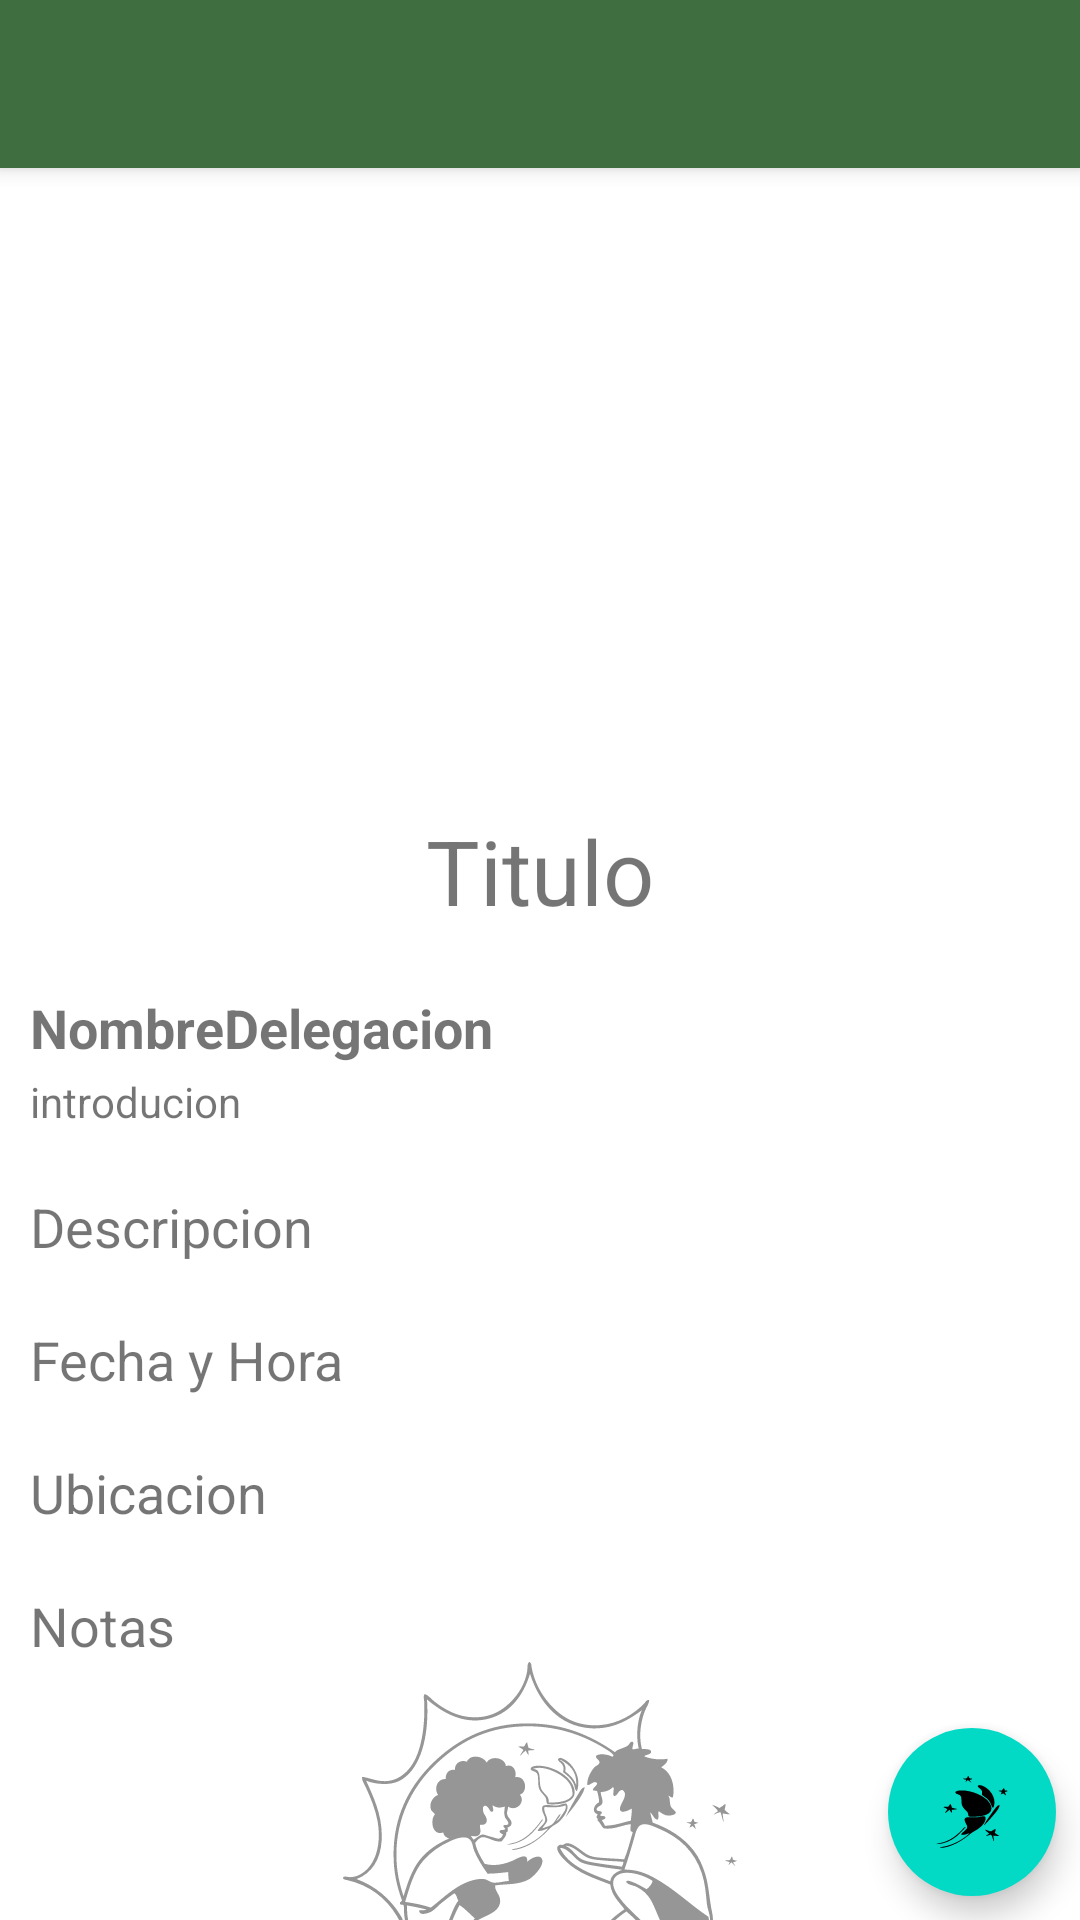

Reconstruct the res/layout file that produces this screen, plus the resources it refers to.
<!-- AndroidManifest.xml: application theme Estolo -->
<!-- res/layout/layout_detalles_activity.xml -->
<?xml version="1.0" encoding="utf-8"?>
<androidx.constraintlayout.widget.ConstraintLayout xmlns:android="http://schemas.android.com/apk/res/android"
    xmlns:app="http://schemas.android.com/apk/res-auto"
    xmlns:tools="http://schemas.android.com/tools"
    android:layout_width="match_parent"
    android:layout_height="match_parent"
    android:orientation="vertical"
    tools:context=".Activities.Detalles_activity">

    <androidx.coordinatorlayout.widget.CoordinatorLayout
        android:layout_width="match_parent"
        android:layout_height="wrap_content"
        app:layout_constraintEnd_toEndOf="parent"
        app:layout_constraintStart_toStartOf="parent"
        app:layout_constraintTop_toTopOf="parent">

        <com.google.android.material.appbar.AppBarLayout
            android:id="@+id/AppbarlayoutMasDetalles"
            android:layout_width="match_parent"
            android:layout_height="wrap_content"
            android:background="#3F6F40"
            app:expanded="true"
            app:layout_constraintEnd_toEndOf="parent"
            app:layout_constraintStart_toStartOf="parent"
            app:layout_constraintTop_toTopOf="parent">

            <com.google.android.material.appbar.MaterialToolbar
                android:id="@+id/materialToolbarMasDetalles"
                android:layout_width="match_parent"
                android:layout_height="wrap_content"
                android:outlineAmbientShadowColor="#00000000"
                android:outlineSpotShadowColor="#181818"
                app:layout_scrollFlags="scroll|enterAlways" />
        </com.google.android.material.appbar.AppBarLayout>

        <androidx.core.widget.NestedScrollView
            android:id="@+id/scrollViewMasDetalles"
            android:layout_width="match_parent"
            android:layout_height="wrap_content"
            android:orientation="vertical"
            android:paddingStart="10dp"
            android:paddingEnd="10dp">

            <LinearLayout
                android:layout_width="match_parent"
                android:layout_height="0dp"
                android:layout_marginBottom="30dp"
                android:orientation="vertical">

                <ImageView
                    android:id="@+id/imageViewEntrada"
                    android:layout_width="match_parent"
                    android:layout_height="200dp"
                    android:layout_marginTop="70dp"
                    android:clickable="true"
                    app:srcCompat="@mipmap/ic_launcher" />

                <TextView
                    android:id="@+id/MD_Titulo"
                    android:layout_width="match_parent"
                    android:layout_height="wrap_content"
                    android:text="Titulo"
                    android:textAlignment="center"
                    android:textSize="30sp" />

                <TextView
                    android:id="@+id/MD_delegacion"
                    android:layout_width="match_parent"
                    android:layout_height="wrap_content"
                    android:layout_marginTop="20dp"
                    android:text="NombreDelegacion"
                    android:textSize="18sp"
                    android:textStyle="bold" />

                <TextView

                    android:id="@+id/MD_introducion"
                    android:layout_width="match_parent"
                    android:layout_height="wrap_content"
                    android:layout_marginTop="3dp"
                    android:text="introducion" />

                <TextView
                    android:id="@+id/MD_descripcionview"
                    android:layout_width="match_parent"
                    android:layout_height="wrap_content"
                    android:layout_marginTop="20dp"
                    android:drawableRight="@drawable/ic_expand_more_black_36dp"
                    android:labelFor="@id/MD_descripcion"
                    android:paddingRight="10dp"
                    android:text="Descripcion"
                    android:textSize="18sp" />

                <TextView
                    android:id="@+id/MD_descripcion"
                    android:layout_width="match_parent"
                    android:layout_height="wrap_content"
                    android:layout_marginTop="3dp"
                    android:text="descripcion"
                    android:visibility="gone" />

                <TextView
                    android:id="@+id/MD_fechahoraviwer"
                    android:layout_width="match_parent"
                    android:layout_height="wrap_content"
                    android:layout_marginTop="20dp"

                    android:drawableRight="@drawable/ic_expand_more_black_36dp"
                    android:labelFor="@id/MD_fechayhora"
                    android:paddingRight="10dp"
                    android:text="Fecha y Hora"
                    android:textSize="18sp" />

                <TextView
                    android:id="@+id/MD_fechayhora"
                    android:layout_width="match_parent"
                    android:layout_height="wrap_content"
                    android:layout_marginTop="3dp"
                    android:text="info..."
                    android:visibility="gone" />

                <TextView
                    android:id="@+id/MD_ubicacionview"
                    android:layout_width="match_parent"
                    android:layout_height="wrap_content"
                    android:layout_marginTop="20dp"

                    android:drawableRight="@drawable/ic_expand_more_black_36dp"
                    android:labelFor="@id/MD_ubicacion"
                    android:paddingRight="10dp"
                    android:text="Ubicacion"
                    android:textSize="18sp" />

                <TextView
                    android:id="@+id/MD_ubicacion"
                    android:layout_width="match_parent"
                    android:layout_height="wrap_content"
                    android:layout_marginTop="3dp"
                    android:text="blablalbalb"
                    android:visibility="gone" />

                <TextView
                    android:id="@+id/MD_notasactiv"
                    android:layout_width="match_parent"
                    android:layout_height="wrap_content"

                    android:layout_marginTop="20dp"
                    android:drawableRight="@drawable/ic_expand_more_black_36dp"
                    android:labelFor="@id/MD_notas"
                    android:paddingRight="10dp"
                    android:text="Notas"
                    android:textSize="18sp" />

                <TextView
                    android:id="@+id/MD_notas"
                    android:layout_width="match_parent"
                    android:layout_height="wrap_content"
                    android:layout_marginTop="3dp"
                    android:text="blablalbalb"
                    android:visibility="gone" />

                <ImageView
                    android:id="@+id/imageView3"
                    android:layout_width="match_parent"
                    android:layout_height="100dp"
                    android:scaleType="fitCenter"
                    android:tint="#69000000"
                    app:srcCompat="@drawable/chrysallis_logo" />

            </LinearLayout>


        </androidx.core.widget.NestedScrollView>


    </androidx.coordinatorlayout.widget.CoordinatorLayout>


    <com.google.android.material.floatingactionbutton.ExtendedFloatingActionButton
        android:id="@+id/FlotingButtonMasDetalles"
        android:layout_width="wrap_content"
        android:layout_height="wrap_content"
        android:layout_marginEnd="8dp"
        android:layout_marginBottom="8dp"
        app:icon="@drawable/chrysallis_logo2"
        app:layout_constraintBottom_toBottomOf="parent"
        app:layout_constraintEnd_toEndOf="parent" />

    <FrameLayout
        android:id="@+id/FrameLayoutFragmentApuntarse2"
        android:name="com.example.chrysalis.ApuntarseFragment"
        android:layout_width="0dp"
        android:layout_height="0dp"
        android:overScrollMode="always"
        android:visibility="visible"
        app:layout_constraintBottom_toBottomOf="parent"
        app:layout_constraintEnd_toEndOf="parent"
        app:layout_constraintStart_toStartOf="parent"
        app:layout_constraintTop_toTopOf="parent"
        tools:layout="@layout/layout_apuntarse_fragment" />


</androidx.constraintlayout.widget.ConstraintLayout>
<!-- res/layout/layout_apuntarse_fragment.xml (included above) -->
<?xml version="1.0" encoding="utf-8"?>
<LinearLayout xmlns:android="http://schemas.android.com/apk/res/android"
    xmlns:app="http://schemas.android.com/apk/res-auto"
    xmlns:tools="http://schemas.android.com/tools"
    android:id="@+id/LLFragmentApunt"
    android:layout_width="match_parent"
    android:layout_height="match_parent"
    android:background="#DD000000"
    android:gravity="center"
    android:orientation="vertical"
    android:visibility="visible">

    <LinearLayout
        android:id="@+id/LL2FragmentApuntarse"
        android:layout_width="match_parent"
        android:layout_height="wrap_content"
        android:layout_marginStart="50dp"
        android:layout_marginEnd="50dp"
        android:layout_marginBottom="100dp"
        android:orientation="vertical"
        android:visibility="visible">

        <TextView
            android:id="@+id/textView5"
            android:layout_width="match_parent"
            android:layout_height="wrap_content"
            android:gravity="center_horizontal"
            android:text="Apuntarse al evento"
            android:textSize="30sp"
            android:textStyle="bold" />

        <Switch
            android:id="@+id/switcgFragment"
            android:layout_width="match_parent"
            android:layout_height="wrap_content"
            android:layout_marginTop="40dp"
            android:text="Quiero traer une invitade?"
            android:textAppearance="@style/TextAppearance.AppCompat.Display4"
            android:textSize="18sp" />

        <androidx.appcompat.widget.AppCompatSeekBar
            android:id="@+id/NumeroDeInvitadosBarra"
            android:layout_width="match_parent"
            android:layout_height="40dp"
            android:layout_marginTop="30dp"
            android:max="6"
            android:progress="0"
            android:stepSize="1"
            android:valueFrom="0"
            android:valueTo="6" />

        <LinearLayout
            android:layout_width="match_parent"
            android:layout_height="wrap_content"
            android:layout_marginStart="10dp"
            android:layout_marginTop="20dp"
            android:orientation="horizontal">

            <TextView
                android:id="@+id/textView6"
                android:layout_width="0dp"
                android:layout_height="wrap_content"
                android:layout_weight="3"
                android:text="Numero de Invitados:"
                android:visibility="visible" />

            <TextView
                android:id="@+id/NumeroDeInv"
                android:layout_width="0dp"
                android:layout_height="wrap_content"
                android:layout_weight="2"
                android:text="TextView" />
        </LinearLayout>

        

        <Button
            android:id="@+id/BotonApuntarse"
            android:layout_width="match_parent"
            android:layout_height="wrap_content"
            android:layout_marginTop="50dp"
            android:text="Apuntarse" />

    </LinearLayout>


</LinearLayout>
<!-- resources referenced by this layout -->
<resources>
  <!-- drawable chrysallis_logo: vector/xml drawable (drawable, 16492 chars, omitted) -->
  <!-- drawable chrysallis_logo2: vector/xml drawable (drawable, 4487 chars, omitted) -->
  <!-- drawable circuloconico: vector/xml drawable (drawable, 4734 chars, omitted) -->
  <style name="Estolo" parent="Theme.MaterialComponents.Light.NoActionBar">
          <item name="android:actionButtonStyle">@style/ActionButton</item>
          <item name="toolbarStyle"> @style/FormatoBarra</item>
          <item name="appBarLayoutStyle">@style/appbar</item>
  
  
      </style>
  <style name="ActionButton" parent="@android:style/Widget.ActionButton">
          <item name="android:drawable">@dimen/action_button_padding</item>
      </style>
  <style name="FormatoBarra" parent="Widget.MaterialComponents.Toolbar">
          <item name="android:titleTextColor" tools:targetApi="m">#FFFFFF</item>
  
      </style>
  <style name="appbar" parent="Widget.Design.AppBarLayout">
          <item name="android:background">@color/dogma2chrysallis_A100</item>
  
  
  
      </style>
  <dimen name="action_button_padding">5dp</dimen>
  <color name="dogma2chrysallis_A100">#c3ff9b</color>
</resources>
